Run: headless pygame with SDL's dummy video driver; simulated clock (each Clock.tick advances the game by its frame time, no real sleeping); random seed 0; keys injected as events and as key.get_pressed() state; mouse plan: one left click at the window centre at the start of phase 2, then a move to the lower-right quarter at the start of phase 3.
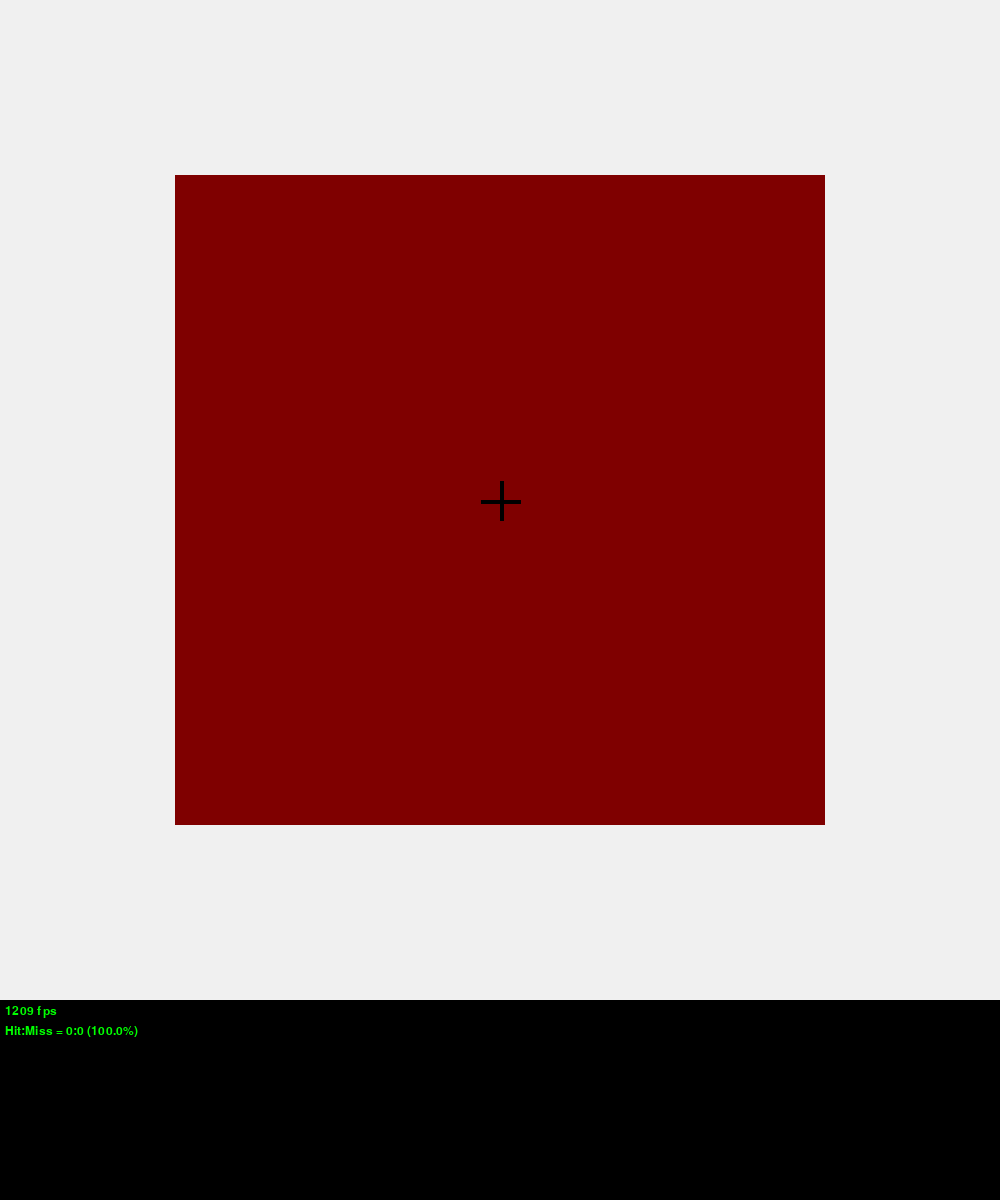
Frame 1 of 4 · flips 1–60 · no input
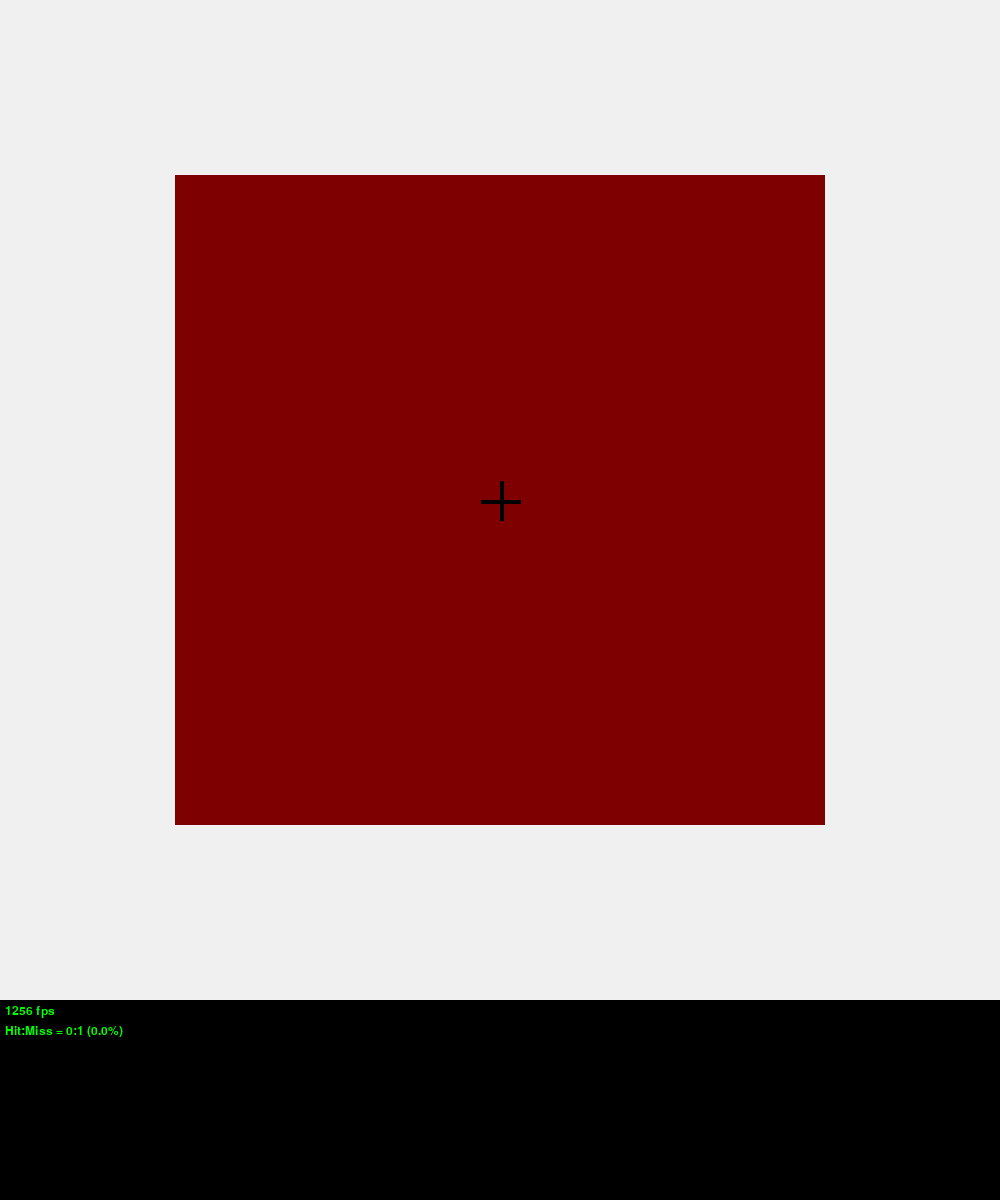
Frame 2 of 4 · flips 61–180 · clicked the window centre · tapped SPACE, RETURN · held RIGHT (→), D
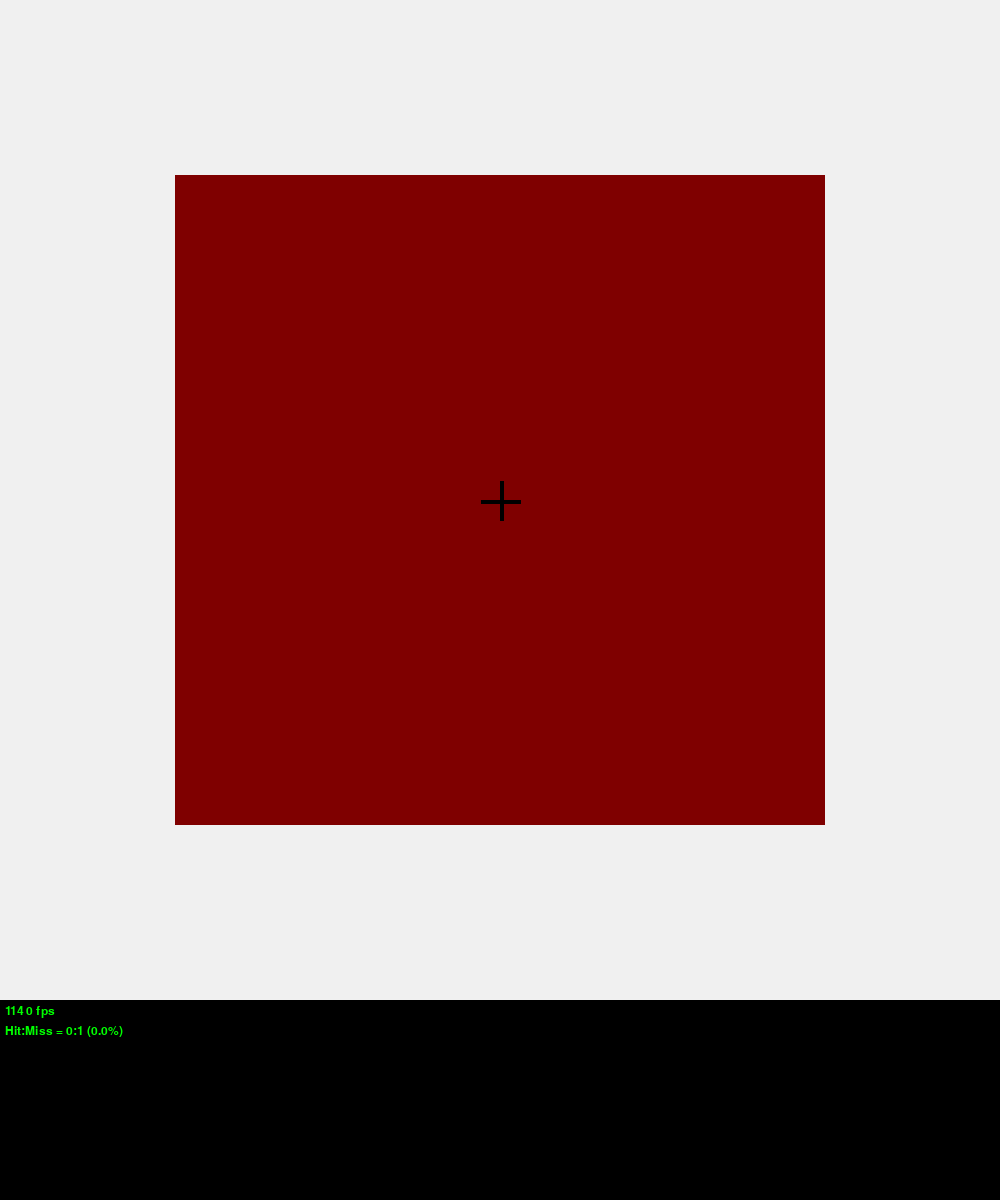
Frame 3 of 4 · flips 181–300 · moved the mouse to the lower-right quarter · held DOWN (↓), S
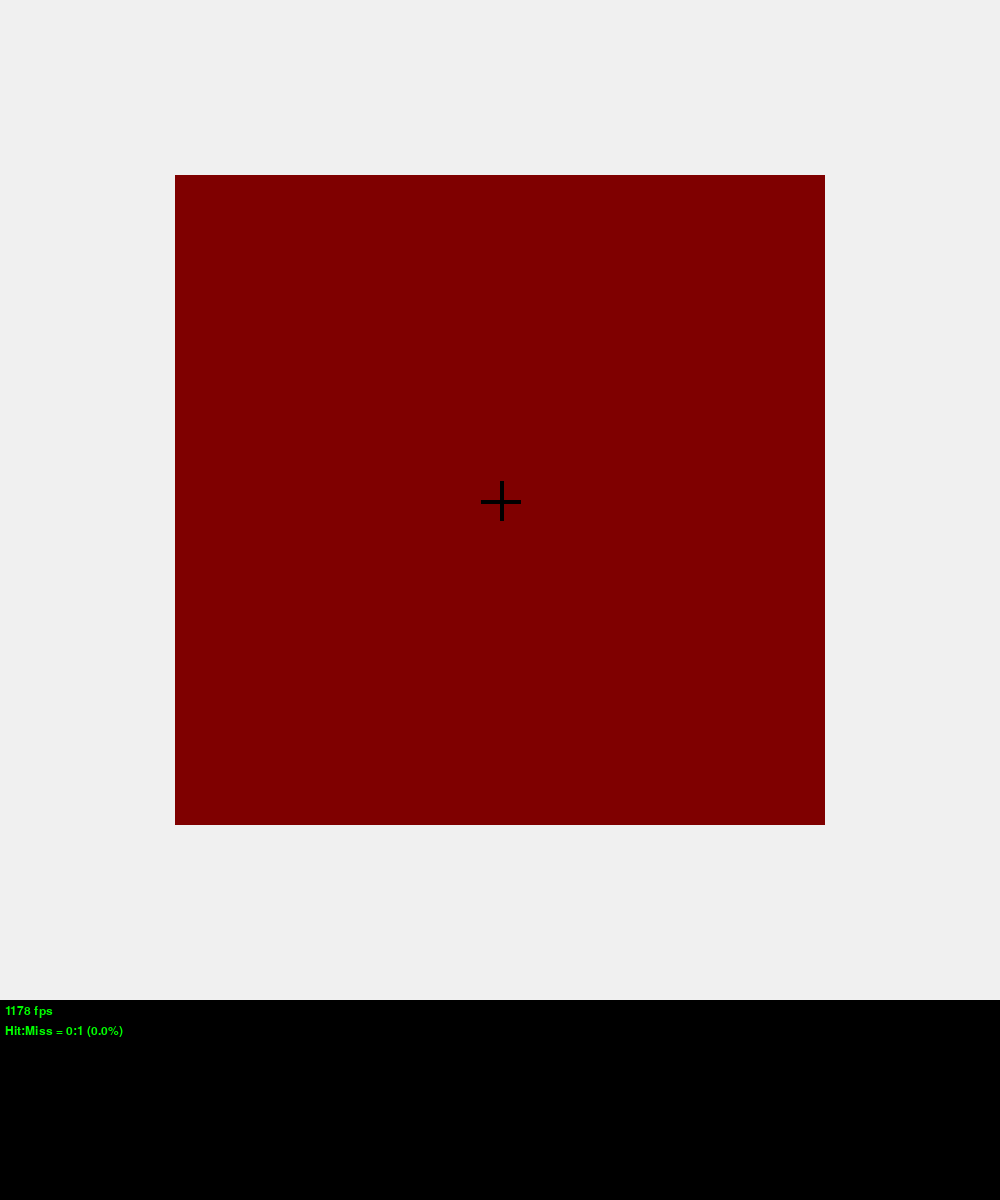
Frame 4 of 4 · flips 301–420 · held LEFT (←), A, UP (↑), W

The pygame program that drew these frames:

import pygame
import pygame.mouse as mouse
pygame.init()
font = pygame.font.SysFont("monospace", 18)
from random import randint
from time import time


class PotatoTrainer:

    def __init__(self):
        self.banner_h = 200
        self.banner_color = (0, 0, 0)
        self.banner_text_color = (0, 255, 0)
        self.targetzone_h = 1000
        self.target_color = (140, 40, 140)
        self.w = 1000
        self.h = self.targetzone_h + self.banner_h
        self.tw = 75
        self.th = 75

        # targets stuff
        self.max_targets = 10
        self.targets = [None] * self.max_targets
        self.tidx = 0 # target index
        self.screen = pygame.display.set_mode([self.w, self.h])
        self.target_origin = (0, 0)
        margin = 100
        self.target_spawn_zone_x = (margin + self.tw, self.w - self.tw - margin)
        self.target_spawn_zone_y = (margin + self.th, self.h - self.banner_h - self.th - margin)

        # custom event to add new targets at a regular time interval
        self.ADD_TARGET_EVENT = pygame.USEREVENT + 1
        pygame.time.set_timer(self.ADD_TARGET_EVENT, 100)

        # punish player for being slow
        self.punish_time = 1.0
        self.last_click_time = time()

        # banner stuff (stats)
        self.last_frame_time = time()
        self.hits = 0
        self.misses = 0

        # mouse invisible, now in virtual mode
        mouse.set_visible(False)
        # grab mouse
        pygame.event.set_grab(True)

        # crosshair color, position and dimension
        tmp = 40 # length of crosshair bar
        self.crosshair_x = ((self.w - tmp) / 2 + 1, self.targetzone_h / 2, tmp, tmp / 10)
        self.crosshair_y = (self.w / 2, (self.targetzone_h - tmp) / 2 + 1, tmp / 10, tmp)
        self.crosshair_coord = (self.crosshair_y[0], self.crosshair_x[1])
        self.crosshair_color = (0, 0, 0)

    def get_num_targets(self):
        return sum(x is not None for x in self.targets)


    def add_target(self):
        N = self.get_num_targets()
        if N >= self.max_targets:
            return
        
        # find next free spot
        i = self.tidx
        for _ in range(self.max_targets):
            if self.targets[i] is None:
                self.tidx = i
                break
            else:
                i += 1
                if i >= self.max_targets:
                    i = 0

        x = randint(*self.target_spawn_zone_x)
        y = randint(*self.target_spawn_zone_y)
        x += self.target_origin[0]
        y += self.target_origin[1]
        self.targets[self.tidx] = (
            x,
            y,
            self.tw,
            self.th
        )


    def detect_hit(self, pos, rect):
        """Check if pos is inside rect.

            Args:
                pos: (x, y) integer tuple of the coordinates of the click
                rect: (left, top, width, height) integer tuple of the rectangle
        """
        x, y = pos
        x1, y1, w, h = rect
        return (x1 <= x <= x1 + w) and (y1 <= y <= y1 + h)


    def target_hit(self, pos):
        """Return the index of the target that was hit, False otherwise."""

        # iterate over targets
        for i, t in enumerate(self.targets):
            if t is None:
                continue
            # check for collision
            if self.detect_hit(pos, t):
                return i
        else:
            return -1


    def handle_hit(self, tid):
        self.hits += 1
        # remove hit target
        self.targets[tid] = None


    def handle_miss(self):
        self.misses += 1
        # remove oldest (start at tidx) target which is not None
        i = 0 if self.tidx + 1 >= self.max_targets else self.tidx + 1
        for _ in range(self.max_targets):
            if self.targets[i]:
                self.targets[i] = None
                return
            else:
                i += 1
                if i >= self.max_targets:
                    i = 0


    def handle_click(self, pos):
        tid = self.target_hit(pos)
        if tid > -1:
            self.handle_hit(tid)
        else:
            self.handle_miss()
    

    def update_targets(self):
        mouse_move = (0, 0)
        prev_mouse_move = mouse_move
        mouse_move = mouse.get_rel()

        # adapt target's origin (for spawning new targets)
        self.target_origin = (self.target_origin[0] - mouse_move[0], self.target_origin[1] - mouse_move[1])

        # draw target spawn zone
        # pygame.draw.rect(self.screen, (0x7f, 0, 0x0),
        #                  (
        #                      self.target_spawn_zone_x[0] + self.target_origin[0],
        #                      self.target_spawn_zone_x[1] + self.target_origin[0],
        #                      self.target_spawn_zone_y[0] + self.target_origin[1],
        #                      self.target_spawn_zone_y[1] + self.target_origin[1],
        #                  )
        # )
        pygame.draw.rect(self.screen, (0x7f, 0, 0x0),
                         (
                             self.target_spawn_zone_x[0] + self.target_origin[0],
                             self.target_spawn_zone_y[0] + self.target_origin[1],
                             self.target_spawn_zone_x[1] - self.target_spawn_zone_x[0],
                             self.target_spawn_zone_y[1] - self.target_spawn_zone_y[0]
                         )
        )
        print(
            self.target_spawn_zone_x[0],
            self.target_spawn_zone_x[1],
            self.target_spawn_zone_y[0],
            self.target_spawn_zone_y[1]
        )

        # adapt target display to inverse of mouse mouvement (first person)
        for i, t in enumerate(self.targets):
            if t:
                self.targets[i] = (t[0] - mouse_move[0], t[1] - mouse_move[1], t[2], t[3])
                pygame.draw.rect(self.screen, self.target_color, self.targets[i])
        prev_mouse_move = mouse_move


    def update_banner(self):
        # define banner origin
        Ox, Oy = 5, self.targetzone_h + 5

        # draw banner
        pygame.draw.rect(self.screen, self.banner_color, (0, self.targetzone_h, self.w, self.banner_h))

        # draw fps counter
        current_frame_time = time()
        fps = int(1 / (current_frame_time - self.last_frame_time))
        self.last_frame_time = current_frame_time
        fps_txt = font.render(f"{fps} fps", 1, self.banner_text_color)
        self.screen.blit(fps_txt, (Ox, Oy))

        # draw score counter
        try:
            accuracy = 100.0 * self.hits / (self.hits + self.misses)
        except ZeroDivisionError:
            accuracy = 100.0
        score_txt = font.render(f"Hit:Miss = {self.hits}:{self.misses} ({accuracy}%)", 1, self.banner_text_color)
        self.screen.blit(score_txt, (Ox, Oy + 20))


    def check_punish(self):
        c = time()
        if c - self.last_click_time >= self.punish_time:
            self.last_click_time = c
            self.handle_miss()


    def draw_crosshair(self):
        pygame.draw.rect(self.screen, self.crosshair_color, self.crosshair_x)
        pygame.draw.rect(self.screen, self.crosshair_color, self.crosshair_y)
        

    def run(self):
        running = True
        while running:
            for event in pygame.event.get():
                if event.type == pygame.QUIT:
                    running = False
                elif event.type == self.ADD_TARGET_EVENT:
                    self.add_target()
                elif event.type == pygame.MOUSEBUTTONDOWN:
                    self.last_click_time = time()
                    self.handle_click(self.crosshair_coord)
                    
            self.screen.fill((240, 240, 240))

            self.check_punish()

            self.update_targets()
            self.update_banner()
            self.draw_crosshair()

            # display drawings
            pygame.display.flip()

        pygame.quit()
        

if __name__ == '__main__':
    game = PotatoTrainer()
    game.run()
